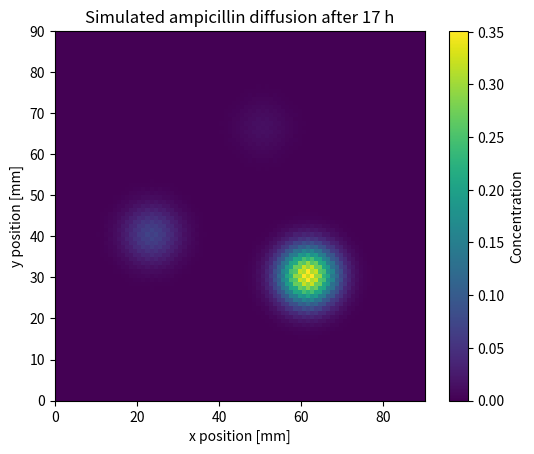

The script that saved this image:
import numpy as np
import matplotlib.pyplot as plt


class PetriDishDiffusionSolver:
    def __init__(
        self,
        dish_size_mm=90,
        dx_mm=1.0,
        diffusion_coefficient=1.0,  # mm^2 / hour
        dt_hours=None
    ):
        self.dish_size_mm = dish_size_mm
        self.dx = dx_mm
        self.dy = dx_mm
        self.D = diffusion_coefficient

        self.nx = int(dish_size_mm / dx_mm)
        self.ny = int(dish_size_mm / dx_mm)

        if dt_hours is None:
            # Stability condition for 2D explicit diffusion
            self.dt = self.dx**2 / (4 * self.D)
        else:
            self.dt = dt_hours

        max_dt = self.dx**2 / (4 * self.D)
        if self.dt > max_dt:
            raise ValueError(
                f"dt is too large and unstable. Use dt <= {max_dt:.4f} hours."
            )

        self.C = np.zeros((self.ny, self.nx))

    def add_disk(self, x_mm, y_mm, radius_mm, mass):
        """
        Adds an antibiotic disk at position x,y with given radius and initial concentration.
        """
        x0 = int(x_mm / self.dx)
        y0 = int(y_mm / self.dy)
        r = radius_mm / self.dx
        A = np.pi * r**2
        concentration = mass / A  # total amount divided by area

        Y, X = np.ogrid[:self.ny, :self.nx]
        mask = (X - x0)**2 + (Y - y0)**2 <= r**2

        self.C[mask] = concentration

    def step(self):
        """
        Runs one diffusion timestep using Forward Euler finite differences.
        """
        C_new = self.C.copy()

        C_new[1:-1, 1:-1] = self.C[1:-1, 1:-1] + self.D * self.dt * (
            (self.C[2:, 1:-1] - 2*self.C[1:-1, 1:-1] + self.C[:-2, 1:-1]) / self.dy**2
            +
            (self.C[1:-1, 2:] - 2*self.C[1:-1, 1:-1] + self.C[1:-1, :-2]) / self.dx**2
        )

        # Petri dish boundary: no antibiotic outside dish
        C_new[0, :] = 0
        C_new[-1, :] = 0
        C_new[:, 0] = 0
        C_new[:, -1] = 0

        self.C = C_new

    def run(self, total_time_hours, save_every_hours=1.0):
        """
        Returns:
        times: array of saved time points
        concentrations: array with shape [time, y, x]
        """
        total_steps = int(total_time_hours / self.dt)
        save_interval = max(1, int(save_every_hours / self.dt))

        saved_times = []
        saved_concentrations = []

        for step in range(total_steps + 1):
            time = step * self.dt

            if step % save_interval == 0:
                saved_times.append(time)
                saved_concentrations.append(self.C.copy())

            self.step()

        return np.array(saved_times), np.array(saved_concentrations)

    def plot(self, concentration, title="Ampicillin concentration"):
        plt.imshow(
            concentration,
            origin="lower",
            extent=[0, self.dish_size_mm, 0, self.dish_size_mm]
        )
        plt.colorbar(label="Concentration")
        plt.xlabel("x position [mm]")
        plt.ylabel("y position [mm]")
        plt.title(title)
        plt.show()


# -------------------------------
# Example setup for your experiment
# -------------------------------

solver = PetriDishDiffusionSolver(
    dish_size_mm=90,
    dx_mm=1.0,
    diffusion_coefficient=0.5540  # adjust/fit this later
)

# Example disk positions in mm
# Change these to match your actual plate image
solver.add_disk(x_mm=50.9, y_mm=66.6, radius_mm=3.9, mass=2)
solver.add_disk(x_mm=23.8, y_mm=40.6, radius_mm=3.9, mass=10)
solver.add_disk(x_mm=61.8, y_mm=30.7, radius_mm=3.9, mass=50)

times, concentrations = solver.run(
    total_time_hours=17,
    save_every_hours=1
)

# concentration at every point and every saved time:
# concentrations[time_index, y, x]

print("Times saved:", times)
print("Output shape:", concentrations.shape)

# Plot final concentration after 17 hours
solver.plot(
    concentrations[-1],
    title="Simulated ampicillin diffusion after 17 h"
)
